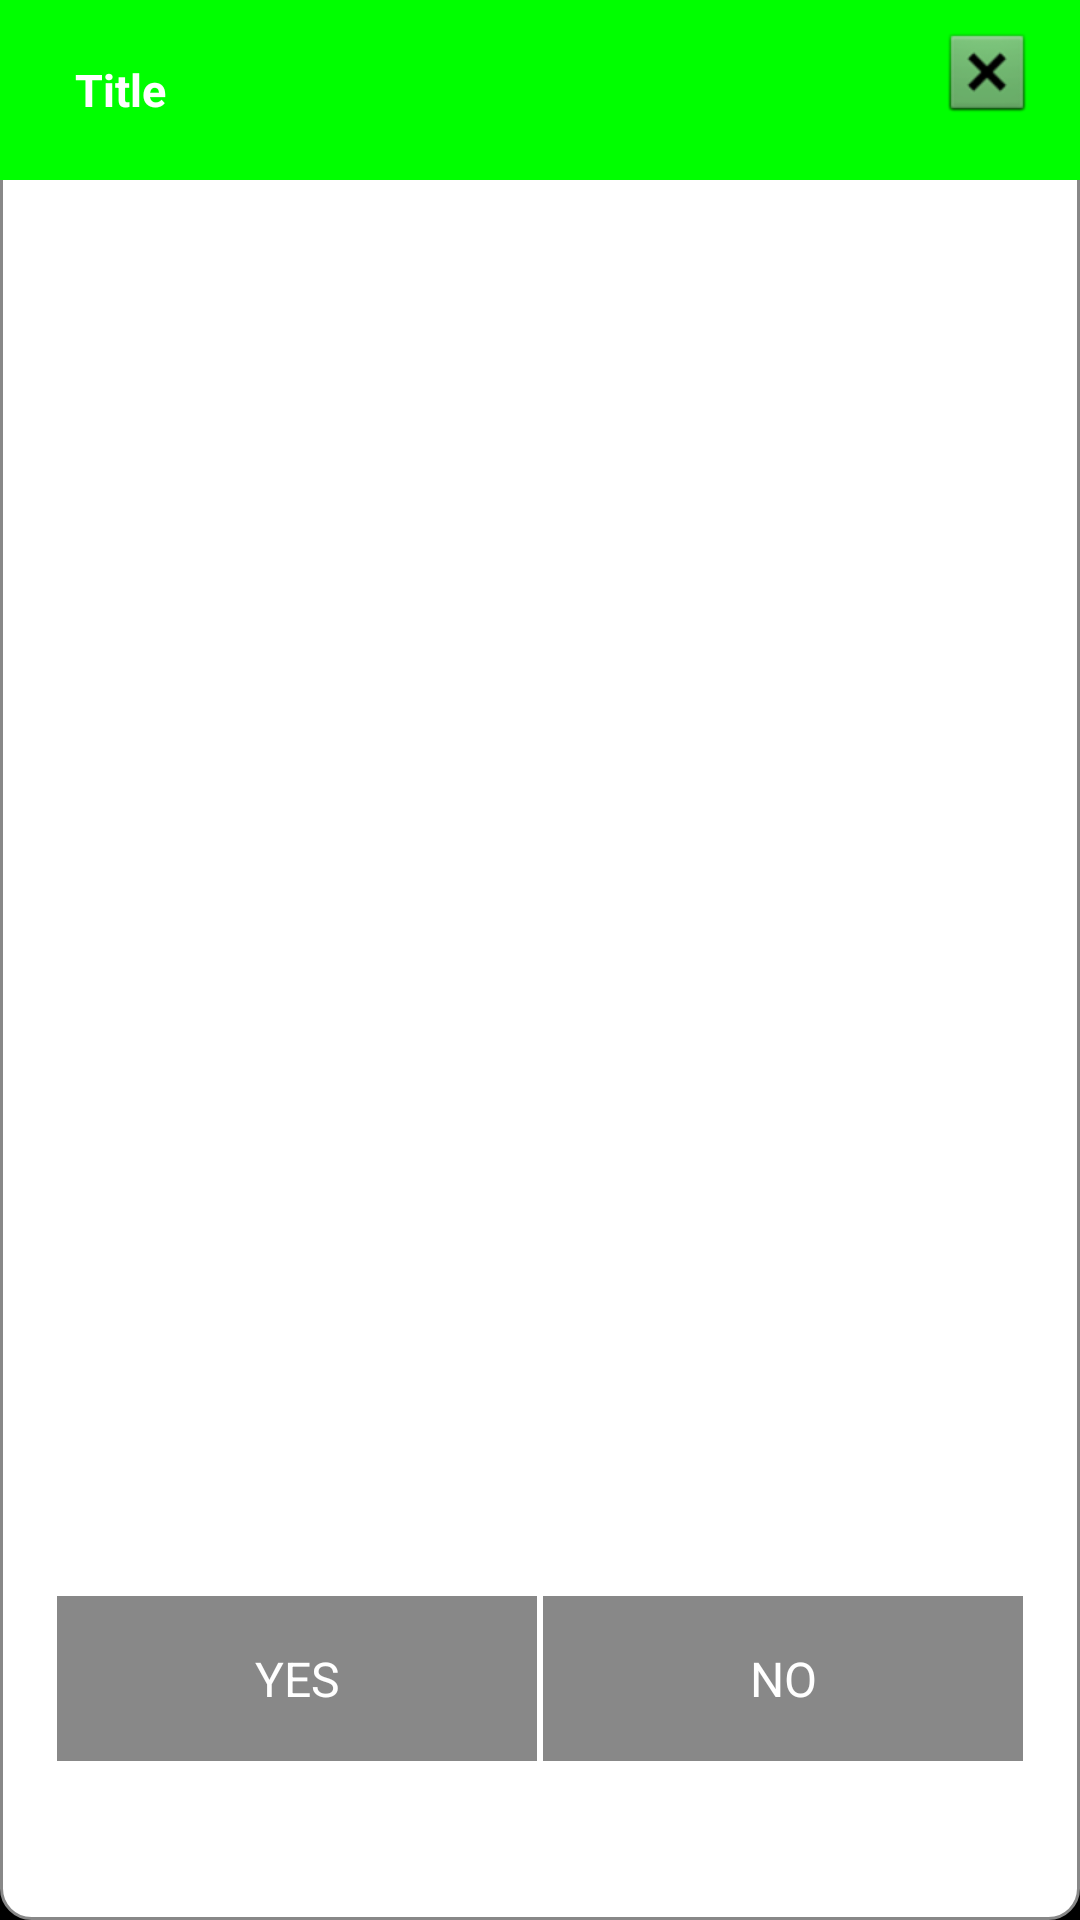

Reconstruct the res/layout file that produces this screen, plus the resources it refers to.
<!-- AndroidManifest.xml: application theme AppTheme -->
<!-- res/layout/dialog_custom.xml -->
<?xml version="1.0" encoding="utf-8"?>

<LinearLayout xmlns:android="http://schemas.android.com/apk/res/android"
    android:layout_width="wrap_content"
    android:layout_height="wrap_content"
    android:background="@drawable/bg_dialog"
    android:orientation="vertical">

    <LinearLayout
        android:layout_width="match_parent"
        android:layout_height="60dp"
        android:background="#0f0"
        android:orientation="horizontal">

        <TextView
            android:id="@+id/title"
            android:layout_width="0dp"
            android:layout_height="wrap_content"
            android:layout_gravity="center_vertical"
            android:layout_marginLeft="25dp"
            android:layout_marginRight="25dp"
            android:layout_weight="1"
            android:maxLines="1"
            android:text="Title"
            android:textColor="#fff"
            android:textSize="15sp"
            android:textStyle="bold" />

        <ImageButton
            android:id="@+id/btnClose"
            android:layout_width="wrap_content"
            android:layout_height="wrap_content"
            android:layout_marginRight="15dp"
            android:layout_marginTop="8dp"
            android:background="@android:color/transparent"
            android:src="@android:drawable/btn_dialog" />
    </LinearLayout>

    <TextView
        android:id="@+id/msg"
        android:layout_width="match_parent"
        android:layout_height="0dp"
        android:layout_margin="20dp"
        android:layout_weight="1"
        android:gravity="center"
        android:textColor="#000"
        android:textSize="20dp"
        android:textStyle="bold" />

    <LinearLayout
        android:layout_width="wrap_content"
        android:layout_height="wrap_content"
        android:layout_gravity="center_horizontal"
        android:layout_marginBottom="53dp"
        android:orientation="horizontal">

        <Button
            android:id="@+id/btnOk"
            android:layout_width="160dp"
            android:layout_height="55dp"
            android:layout_marginLeft="1dp"
            android:layout_marginRight="1dp"
            android:background="#888"
            android:text="YES"
            android:textColor="#fff"
            android:textSize="16sp" />

        <Button
            android:id="@+id/btnCancel"
            android:layout_width="160dp"
            android:layout_height="55dp"
            android:layout_gravity="center_horizontal"
            android:layout_marginLeft="1dp"
            android:layout_marginRight="1dp"
            android:background="#888"
            android:text="NO"
            android:textColor="#fff"
            android:textSize="16sp" />

    </LinearLayout>

</LinearLayout>
<!-- resources referenced by this layout -->
<resources>
  <!-- drawable bg_dialog (drawable) -->
  <?xml version="1.0" encoding="utf-8"?>
  <shape xmlns:android="http://schemas.android.com/apk/res/android"
      android:shape="rectangle">
      <solid android:color="#fff" />
      <stroke
          android:width="1dp"
          android:color="#888" />
      <corners android:radius="10dp" />
  </shape>
  <style name="AppTheme" parent="android:Theme.NoTitleBar.Fullscreen">
          
      </style>
</resources>
